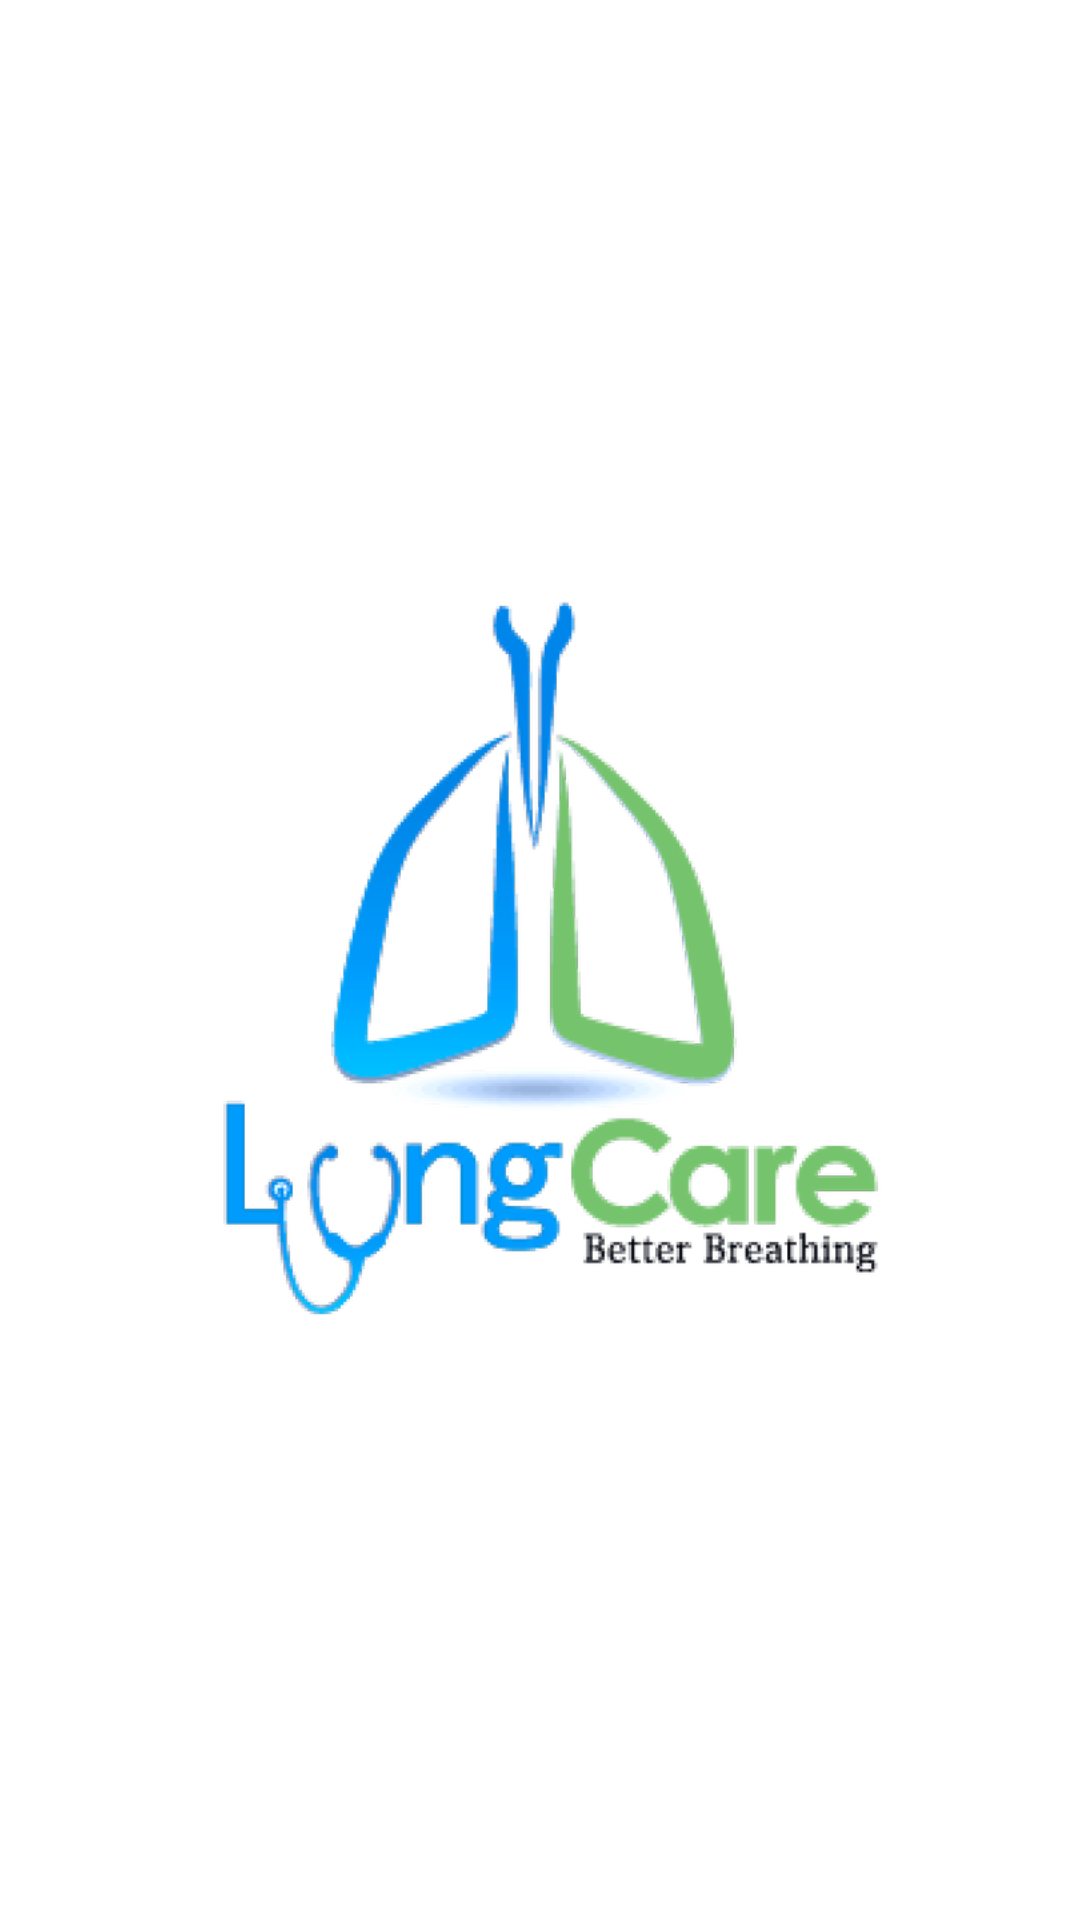

Here is an Android app screen rendered from its layout file. Give the layout XML and the strings, colors and styles it references.
<!-- AndroidManifest.xml: application theme AppTheme -->
<!-- res/layout/activity_main.xml -->
<?xml version="1.0" encoding="utf-8"?>
<androidx.constraintlayout.widget.ConstraintLayout xmlns:android="http://schemas.android.com/apk/res/android"
    xmlns:app="http://schemas.android.com/apk/res-auto"
    xmlns:tools="http://schemas.android.com/tools"
    android:layout_width="match_parent"
    android:layout_height="match_parent"
    android:background="@color/white"
    tools:context=".MainActivity">

    <ImageView
        android:id="@+id/imageView"
        android:layout_width="match_parent"
        android:layout_height="260dp"
        app:layout_constraintBottom_toBottomOf="parent"
        app:layout_constraintEnd_toEndOf="parent"
        app:layout_constraintStart_toStartOf="parent"
        app:layout_constraintTop_toTopOf="parent"
        app:srcCompat="@drawable/splash_logo" />
</androidx.constraintlayout.widget.ConstraintLayout>
<!-- resources referenced by this layout -->
<resources>
  <!-- drawable splash_logo: png bitmap (drawable-hdpi, 11115 bytes) -->
  <style name="AppTheme" parent="Theme.MaterialComponents.Light.NoActionBar.Bridge">
          
          <item name="colorPrimary">@color/white</item>
          <item name="colorPrimaryDark">@color/white</item>
          <item name="colorAccent">@color/white</item>
          <item name="android:textColorPrimary">@color/black</item>
          <item name="android:cursorVisible">true</item>
          <item name="android:supportsRtl">true</item>
          <item name="android:textColor">#000000</item>
          <item name="android:forceDarkAllowed" tools:targetApi="q">false</item>
          <item name="android:windowLightStatusBar" tools:targetApi="23">true</item>
  
          
          
  
      </style>
  <!-- not gathered from this repository: default colours our renderer supplied (Android Studio template values) -->
  <color name="black">#FF000000</color>
  <color name="white">#FFFFFFFF</color>
</resources>
